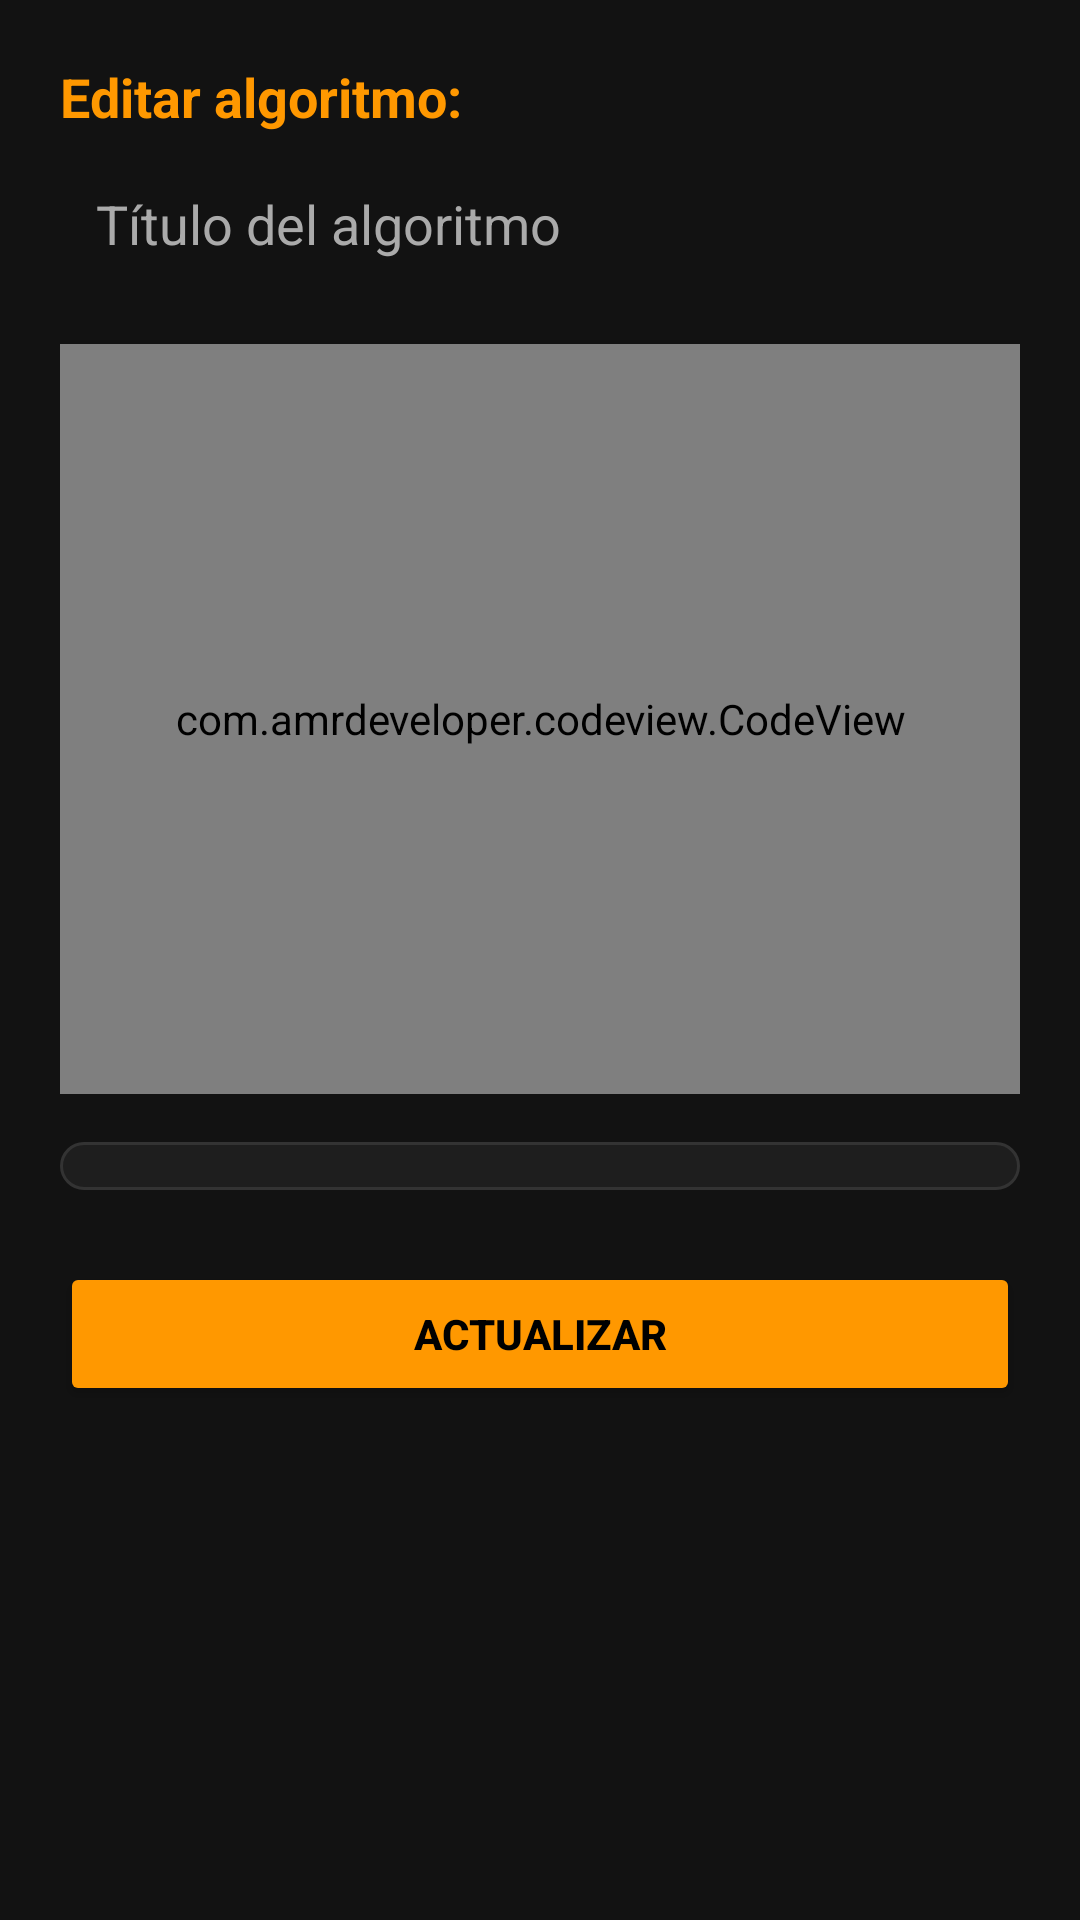

The Android layout XML behind this screen, and the referenced resources:
<!-- AndroidManifest.xml: activity theme Theme.CodeDex.NoActionBar -->
<!-- res/layout/activity_editar_algoritmo.xml -->
<ScrollView xmlns:android="http://schemas.android.com/apk/res/android"
    android:background="#121212"
    android:layout_width="match_parent"
    android:layout_height="match_parent">

    <LinearLayout
        android:orientation="vertical"
        android:padding="20dp"
        android:layout_width="match_parent"
        android:layout_height="wrap_content">

        <TextView
            android:layout_width="wrap_content"
            android:layout_height="wrap_content"
            android:text="Editar algoritmo:"
            android:textSize="18sp"
            android:textStyle="bold"
            android:textColor="#FF9800"
            android:layout_marginBottom="6dp" />

        <EditText
            android:id="@+id/et_titulo_algoritmo_edit"
            android:hint="Título del algoritmo"
            android:layout_width="match_parent"
            android:layout_height="wrap_content"
            android:padding="12dp"
            android:textColor="#FFFFFF"
            android:textColorHint="#AAAAAA"
            android:background="@drawable/edit_text_dark"
            android:layout_marginBottom="16dp" />

        <com.amrdeveloper.codeview.CodeView
            android:id="@+id/code_view_edit"
            android:layout_width="match_parent"
            android:layout_height="250dp"
            android:background="#1E1E1E"
            android:textColor="#00FF00"
            android:textSize="15sp"
            android:padding="12dp"
            android:fontFamily="monospace"
            android:gravity="top|start"
            android:scrollbars="vertical"
            android:layout_marginBottom="16dp" />

        <Spinner
            android:id="@+id/spinner_lenguaje_edit"
            android:layout_width="match_parent"
            android:layout_height="wrap_content"
            android:background="@drawable/spinner_dark"
            android:popupBackground="#2C2C2C"
            android:layout_marginBottom="24dp" />

        <Button
            android:id="@+id/btn_actualizar_algoritmo"
            android:layout_width="match_parent"
            android:layout_height="wrap_content"
            android:text="Actualizar"
            android:backgroundTint="#FF9800"
            android:textColor="#000000"
            android:padding="12dp"
            android:textStyle="bold" />
    </LinearLayout>
</ScrollView>
<!-- resources referenced by this layout -->
<resources>
  <!-- drawable spinner_dark (drawable) -->
  <shape xmlns:android="http://schemas.android.com/apk/res/android">
      <solid android:color="#1E1E1E"/>
      <stroke android:width="1dp" android:color="#333333"/>
      <corners android:radius="8dp"/>
      <padding android:left="8dp" android:top="8dp" android:right="8dp" android:bottom="8dp"/>
  </shape>
  <style name="Theme.CodeDex.NoActionBar" parent="Theme.MaterialComponents.DayNight.NoActionBar">
          <item name="colorPrimary">@color/purple_500</item>
          <item name="colorPrimaryDark">@color/purple_700</item>
      </style>
  <color name="purple_500">#FF6200EE</color>
  <color name="purple_700">#FF3700B3</color>
</resources>
